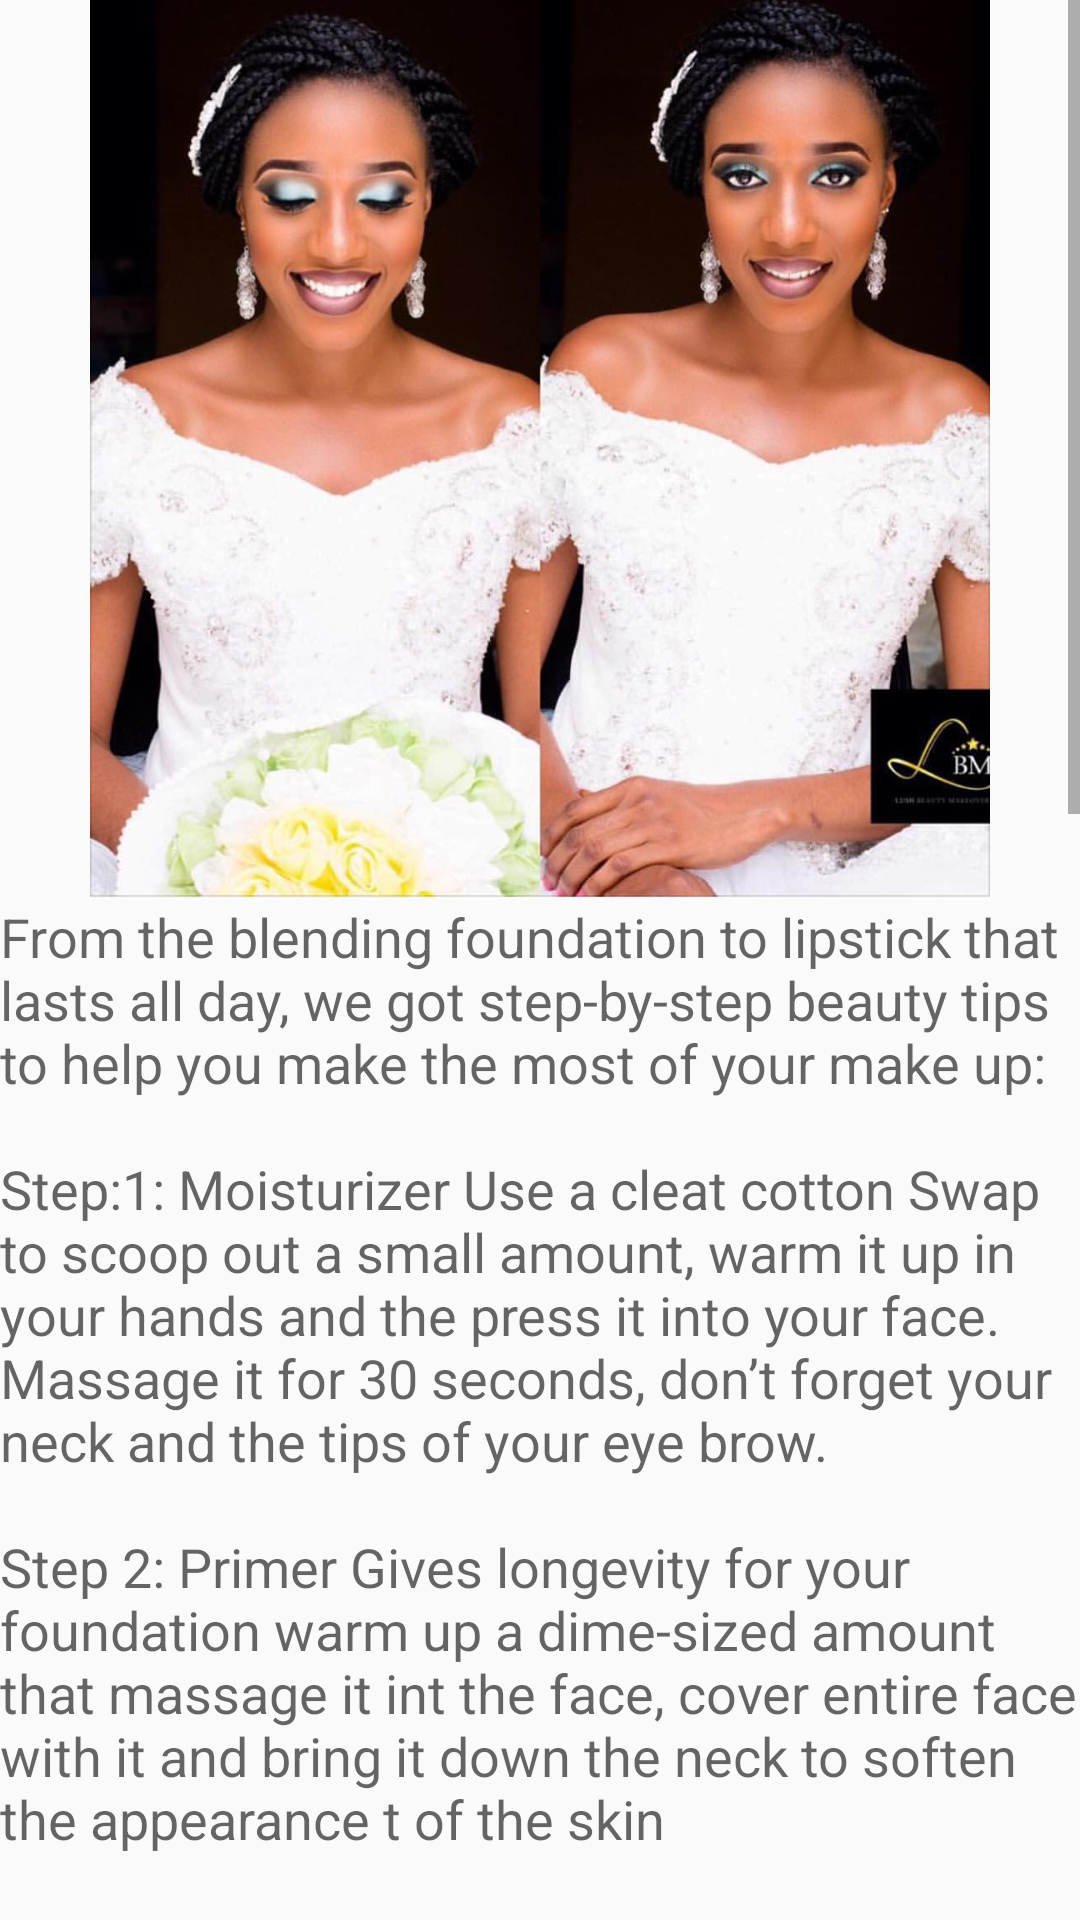

This screen was rendered from an Android layout file. Write that file and the resources it references.
<!-- AndroidManifest.xml: application theme AppTheme -->
<!-- res/layout/activity_bridal__makeup.xml -->
<?xml version="1.0" encoding="utf-8"?>
<RelativeLayout xmlns:android="http://schemas.android.com/apk/res/android"
    xmlns:tools="http://schemas.android.com/tools" android:layout_width="match_parent"
    android:layout_height="match_parent"
    tools:context="com.gdg.makeup.makeup.Bridal_Makeup">
    <ScrollView
        android:layout_width="match_parent"
        android:layout_height="match_parent">
        <LinearLayout
            android:layout_width="match_parent"
            android:layout_height="match_parent"
            android:gravity="center"
            android:orientation="vertical">
            <ImageView
                android:layout_width="match_parent"
                android:layout_height="300dp"
                android:src="@drawable/bridalmakeup"
                android:id="@+id/imageView"
                android:layout_alignParentLeft="true"
                android:layout_alignParentStart="true" />
            <TextView
                android:layout_width="wrap_content"
                android:layout_height="wrap_content"
                android:textAppearance="?android:attr/textAppearanceMedium"
                android:text="@string/bridal_makeup"
                android:id="@+id/textView2"
                android:layout_alignParentBottom="true"
                android:layout_centerHorizontal="true"
                android:layout_marginBottom="136dp" />

        </LinearLayout>
    </ScrollView>
</RelativeLayout>
<!-- resources referenced by this layout -->
<resources>
  <!-- drawable bridalmakeup: png bitmap (drawable, 868345 bytes) -->
  <string name="bridal_makeup">
  From the blending foundation to lipstick that lasts all day, we got step-by-step beauty tips to help you make the most of your make up:
  
          \n\nStep:1: Moisturizer
  Use a cleat cotton Swap to scoop out a small amount, warm it up in your hands and the press it into your face. Massage it for 30 seconds, don’t forget your neck and the tips of your eye brow.
          \n\nStep 2: Primer
  Gives longevity for your foundation warm up a dime-sized amount that massage it int the face, cover entire face with it and bring it down the neck to soften the appearance t of the skin
  
          \n\nStep 3: Foundation
  Squirt some onto your hand warm it up and blend it in using your tongue or sponge. Then using the dry side of the sponge, butt the into your face.
  
          \n\nStep 4: Concealer
  Get two shades of concealer – a lighter one and a darker one and blend them together on the back of your hand with a brush to get a custom camouflage colour. Test the shades on your chin first gently brush a bit of concealer onto the area where you need it and the press it in with your finger continue until the area is covered.
  
          \n\nStep 5: Powder
  Using a puff over a powder bush to apply the powder on face, blend it very well the to your desire task.
  
          \n\nStep 6: Eye shadow
  Apply your favourite eye shadow, you can mix different colour together.
  
          \n\nStep 7: Eye line
  Apply eye liner to sharpen your eye shadow
  
          \n\nStep 8: Mascara
  Apply mascara to your lashes to make them look perfect.
  
          \n\nStep 9: Lipstick
  Apply any lipstick of your choice, blend the side of your mouth with concede.
  
          \n\nStep 10: blush
  Apply blush to give you that amazing good of a grid.
      </string>
  <style name="AppTheme" parent="Theme.AppCompat.Light.DarkActionBar">
          
          <item name="colorPrimary">@color/colorPrimary</item>
          <item name="colorPrimaryDark">@color/colorPrimaryDark</item>
          <item name="colorAccent">@color/colorAccent</item>
          <item name="android:navigationBarColor">@color/colorPrimary</item>
      </style>
  <color name="colorPrimary">#17b6d8</color>
  <color name="colorPrimaryDark">#16a4c3</color>
  <color name="colorAccent">#00838F</color>
</resources>
